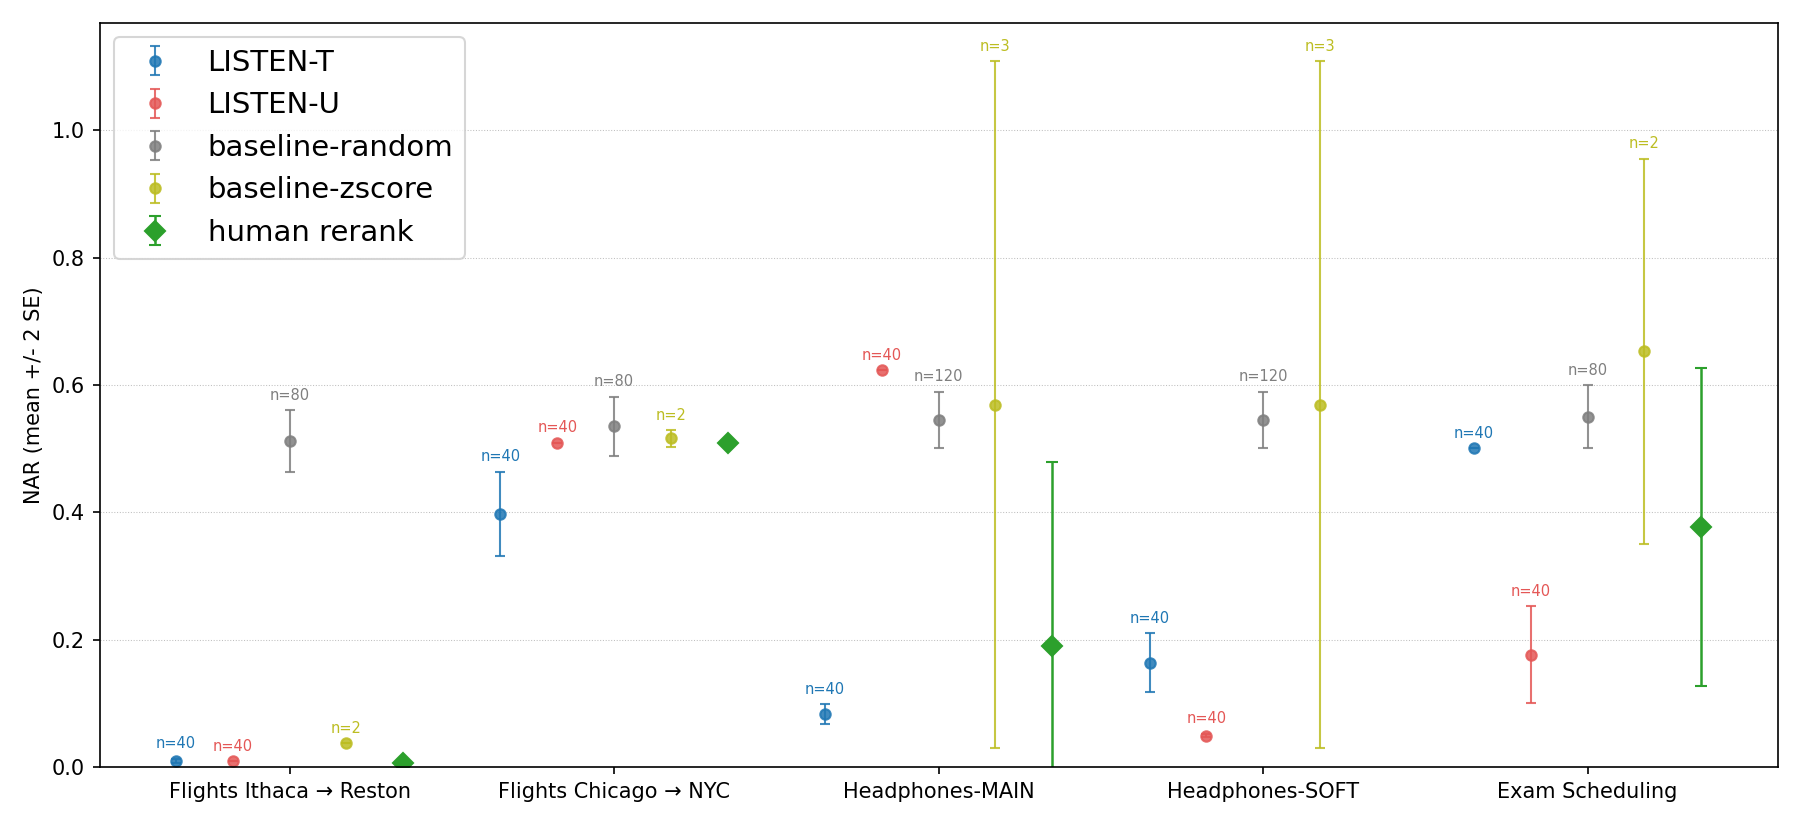

Data behind this chart, as committed beside it:
column, algo, section_order, n, mean_nar, two_se
Flights Ithaca → Reston, tournament, , 40, 0.0096, 0.0034
Flights Ithaca → Reston, utility, , 40, 0.0093, 0.0000
Flights Ithaca → Reston, baseline_random, , 80, 0.5114, 0.0487
Flights Ithaca → Reston, baseline_zscore, , 2, 0.0370, 0.0000
Flights Ithaca → Reston, human_rerank, , 4, 0.0058, 0.0023
Flights Chicago → NYC, tournament, , 40, 0.3973, 0.0666
Flights Chicago → NYC, utility, , 40, 0.5094, 0.0000
Flights Chicago → NYC, baseline_random, , 80, 0.5349, 0.0467
Flights Chicago → NYC, baseline_zscore, , 2, 0.5161, 0.0133
Flights Chicago → NYC, human_rerank, , 4, 0.5094, 0.0000
Headphones-MAIN, tournament, , 40, 0.0827, 0.0156
Headphones-MAIN, utility, , 40, 0.6231, 0.0000
Headphones-MAIN, baseline_random, , 120, 0.5450, 0.0445
Headphones-MAIN, baseline_zscore, , 3, 0.5692, 0.5401
Headphones-MAIN, human_rerank, , 4, 0.1904, 0.2887
Headphones-SOFT, tournament, , 40, 0.1640, 0.0460
Headphones-SOFT, utility, , 40, 0.0492, 0.0030
Headphones-SOFT, baseline_random, , 120, 0.5450, 0.0445
Headphones-SOFT, baseline_zscore, , 3, 0.5692, 0.5401
Exam Scheduling, tournament, , 40, 0.5012, 0.0000
Exam Scheduling, utility, , 40, 0.1766, 0.0763
Exam Scheduling, baseline_random, , 80, 0.5502, 0.0495
Exam Scheduling, baseline_zscore, , 2, 0.6528, 0.3032
Exam Scheduling, human_rerank, , 4, 0.3764, 0.2497
